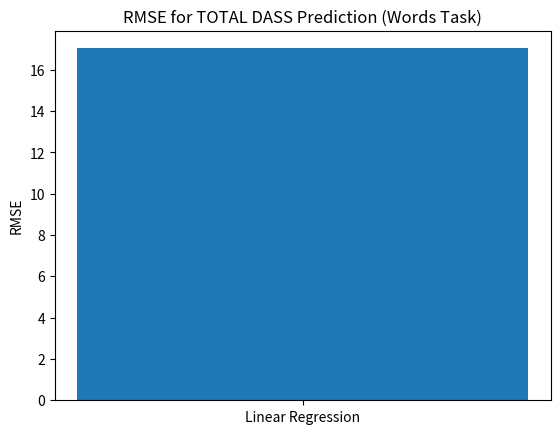

Write the Python code that produced this figure.
import matplotlib.pyplot as plt

models = ["Linear Regression"]
rmse_values = [17.04]

plt.bar(models, rmse_values)
plt.ylabel("RMSE")
plt.title("RMSE for TOTAL DASS Prediction (Words Task)")

plt.savefig("rmse_words_task.png", dpi=300, bbox_inches="tight")
plt.show()